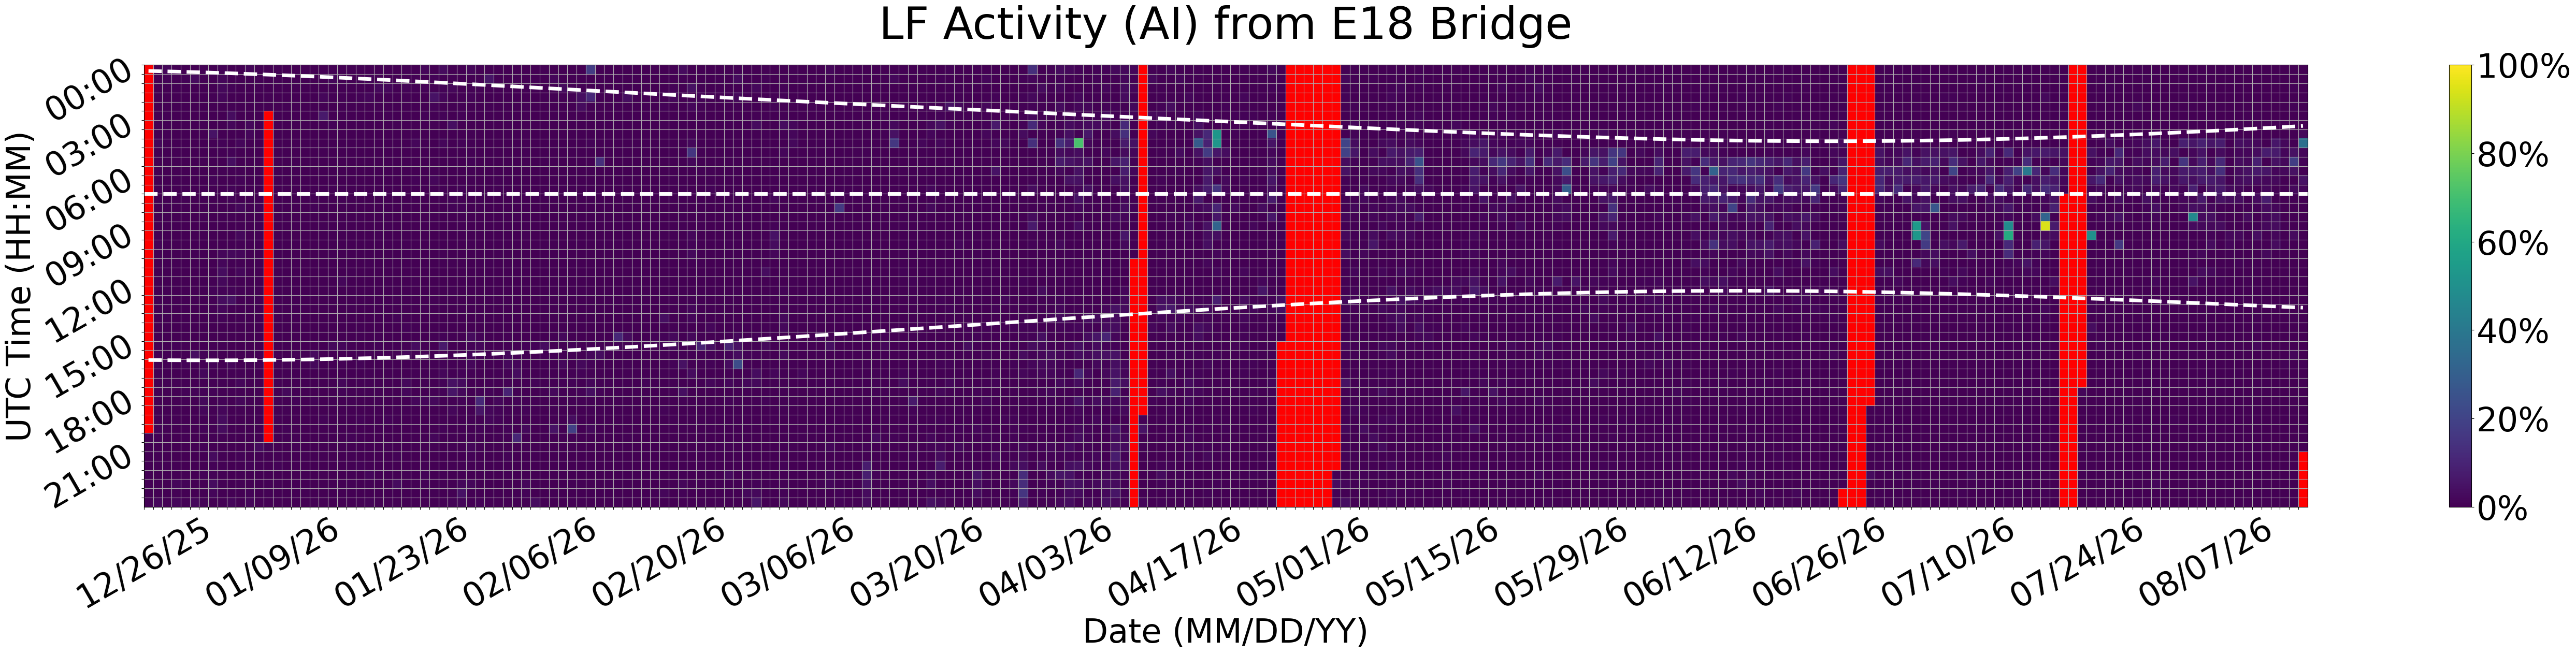

Source data for this figure (header and first rows):
Time (UTC), 12/26/25, 12/27/25, 12/28/25, 12/29/25, 12/30/25, 12/31/25, 01/01/26, 01/02/26, 01/03/26, 01/04/26, 01/05/26, 01/06/26, 01/07/26, 01/08/26, 01/09/26, 01/10/26, 01/11/26, 01/12/26, 01/13/26, 01/14/26, 01/15/26, 01/16/26, 01/17/26
00:00, , 0.0, 1.667, 0.0, 0.0, 0.0, 0.5556, 0.0, 1.111, 0.0, 0.0, 1.667, 0.5556, 0.0, 0.5556, 0.0, 0.0, 0.0, 0.0, 0.0, 0.0, 0.0, 0.5556
00:30, , 0.0, 1.111, 0.0, 1.111, 2.778, 0.5556, 0.0, 1.667, 0.0, 0.0, 0.0, 0.5556, 0.0, 0.5556, 0.0, 0.0, 0.0, 0.0, 0.0, 1.667, 0.0, 0.0
01:00, , 0.0, 0.0, 0.5556, 0.0, 0.0, 0.0, 0.0, 2.222, 1.111, 0.0, 0.0, 0.5556, 0.0, 0.0, 0.0, 0.0, 0.0, 0.0, 0.0, 0.0, 0.0, 0.0
01:30, , 0.0, 0.0, 0.0, 0.0, 0.0, 0.0, 0.5556, 1.667, 0.0, 0.0, 0.0, 0.0, 0.5556, 0.0, 0.0, 0.0, 0.0, 0.0, 1.667, 0.5556, 0.5556, 0.0
02:00, , 0.0, 0.0, 0.0, 0.0, 0.0, 0.0, 0.0, 0.0, 0.5556, 0.0, 0.0, 0.0, 0.0, 0.0, 0.5556, 0.0, 0.0, 0.0, 0.0, 0.0, 0.0, 0.0
02:30, , 0.0, 0.5556, 0.0, 0.0, 0.0, 0.0, 0.0, 0.0, 3.333, 0.0, 0.0, 0.0, , 0.0, 0.0, 0.0, 0.0, 0.5556, 6.667, 0.0, 0.0, 0.0
03:00, , 0.0, 0.5556, 0.0, 0.0, 0.0, 0.5556, 0.0, 0.0, 1.667, 0.0, 2.222, 0.0, , 0.0, 0.0, 0.0, 0.0, 0.0, 0.0, 1.111, 0.0, 0.0
03:30, , 0.0, 0.5556, 0.0, 0.0, 0.0, 0.0, 5.0, 0.0, 0.0, 0.0, 1.667, 0.0, , 0.0, 0.0, 0.0, 0.0, 0.0, 0.0, 0.0, 0.0, 0.0
04:00, , 1.667, 0.0, 0.0, 0.0, 0.0, 0.0, 0.5556, 1.111, 0.0, 1.667, 0.0, 0.0, , 0.0, 0.0, 0.0, 0.0, 0.0, 0.0, 0.0, 0.0, 0.0
04:30, , 0.0, 0.0, 0.0, 0.0, 0.0, 0.0, 0.0, 0.5556, 1.111, 0.0, 0.0, 0.0, , 0.0, 0.0, 0.0, 0.0, 0.0, 0.5556, 0.0, 0.0, 0.0
05:00, , 0.0, 0.0, 0.0, 0.0, 0.0, 0.5556, 0.0, 0.0, 3.889, 0.0, 0.0, 0.0, , 0.0, 0.0, 0.0, 0.0, 0.0, 0.0, 0.0, 0.0, 0.0
05:30, , 0.0, 0.0, 0.0, 0.0, 0.0, 0.0, 0.0, 0.5556, 0.5556, 0.5556, 0.0, 0.0, , 0.0, 0.0, 0.0, 0.0, 0.0, 0.0, 0.0, 0.0, 0.0
06:00, , 0.0, 0.0, 0.5556, 0.0, 0.0, 0.0, 1.111, 0.0, 0.0, 1.111, 0.0, 0.0, , 0.0, 0.0, 0.0, 0.0, 0.0, 0.0, 0.0, 0.0, 0.0
06:30, , 0.5556, 0.0, 0.0, 0.0, 0.0, 0.0, 0.0, 0.0, 1.111, 0.0, 0.0, 0.0, , 0.0, 0.0, 0.0, 0.0, 0.0, 0.0, 0.5556, 0.5556, 0.0
07:00, , 0.0, 0.0, 0.0, 0.5556, 0.0, 0.0, 0.0, 0.0, 1.111, 0.0, 0.0, 0.0, , 0.0, 0.0, 0.0, 0.0, 0.5556, 0.0, 0.0, 0.5556, 0.0
07:30, , 0.0, 0.0, 0.0, 0.0, 0.0, 0.0, 0.5556, 0.0, 0.5556, 2.222, 0.5556, 1.111, , 0.0, 0.0, 0.0, 0.0, 1.111, 0.0, 0.0, 0.0, 0.0
08:00, , 0.0, 0.0, 0.0, 0.0, 0.0, 0.5556, 0.0, 0.5556, 0.5556, 0.0, 0.0, 0.0, , 0.0, 0.0, 0.0, 0.0, 0.0, 0.0, 0.0, 0.0, 0.0
08:30, , 0.0, 0.0, 0.0, 0.0, 0.0, 0.0, 0.0, 0.0, 0.0, 0.5556, 0.0, 0.5556, , 0.0, 0.0, 0.0, 0.0, 0.0, 0.5556, 0.0, 0.0, 0.0
09:00, , 0.5556, 0.0, 0.0, 0.0, 0.0, 0.0, 0.0, 0.0, 0.0, 2.222, 0.0, 0.5556, , 0.0, 0.0, 0.0, 0.0, 0.0, 0.0, 0.0, 0.0, 0.0
09:30, , 1.111, 0.0, 0.0, 0.0, 0.0, 0.0, 0.0, 0.0, 0.0, 0.5556, 0.0, 0.0, , 0.0, 0.0, 0.0, 0.0, 0.0, 0.0, 0.0, 0.0, 0.0
10:00, , 0.0, 0.0, 0.0, 0.0, 0.5556, 0.0, 0.0, 1.667, 2.222, 1.667, 0.0, 0.0, , 0.0, 0.0, 0.0, 0.0, 0.0, 0.0, 0.5556, 0.0, 0.0
10:30, , 0.0, 0.0, 0.0, 0.0, 0.0, 0.0, 0.0, 1.667, 0.5556, 0.5556, 0.0, 0.5556, , 0.0, 0.0, 0.0, 0.0, 0.0, 0.0, 0.0, 0.0, 0.0
11:00, , 0.0, 0.0, 0.0, 0.0, 0.0, 0.0, 0.0, 3.333, 0.0, 1.667, 0.0, 0.0, , 0.0, 0.0, 0.0, 0.0, 0.0, 0.0, 0.0, 0.0, 0.5556
11:30, , 0.0, 0.0, 0.0, 0.0, 0.0, 0.0, 0.5556, 2.222, 0.5556, 0.0, 0.0, 0.0, , 0.0, 0.0, 0.0, 0.0, 0.0, 0.0, 0.0, 1.667, 0.0
12:00, , 0.0, 0.5556, 0.0, 0.0, 0.0, 0.0, 1.111, 1.111, 1.111, 0.5556, 0.0, 0.0, , 0.0, 0.0, 0.0, 0.0, 0.0, 0.0, 0.0, 0.0, 0.0
12:30, , 0.0, 0.0, 0.0, 0.0, 0.5556, 0.0, 0.5556, 3.333, 4.444, 0.0, 0.0, 0.5556, , 0.0, 0.0, 0.0, 0.0, 0.0, 0.0, 0.0, 0.0, 0.0
13:00, , 0.0, 0.0, 0.0, 0.0, 0.0, 0.0, 0.5556, 1.667, 0.0, 0.0, 0.0, 0.0, , 0.0, 0.0, 0.0, 0.0, 0.0, 0.0, 0.0, 0.0, 0.5556
13:30, , 0.0, 0.0, 0.0, 0.0, 0.0, 0.0, 0.5556, 1.111, 0.0, 0.5556, 0.0, 0.0, , 0.5556, 0.0, 0.0, 0.0, 0.0, 0.0, 0.0, 0.0, 0.0
14:00, , 0.0, 0.0, 0.0, 0.0, 0.0, 0.0, 0.0, 0.0, 0.0, 0.0, 0.0, 0.0, , 0.0, 0.0, 0.0, 0.0, 0.0, 0.0, 0.0, 0.0, 0.0
14:30, , 0.0, 0.0, 0.0, 0.0, 0.0, 0.0, 0.0, 0.0, 0.0, 0.0, 0.0, 0.0, , 0.0, 0.0, 0.0, 0.0, 0.0, 0.0, 0.0, 0.0, 0.0
15:00, , 1.111, 0.5556, 1.111, 0.5556, 0.0, 0.0, 0.5556, 0.5556, 0.0, 0.0, 0.0, 0.0, , 0.0, 0.5556, 0.0, 0.0, 0.0, 0.0, 2.222, 1.667, 0.5556
15:30, , 0.5556, 0.5556, 0.0, 0.5556, 3.889, 1.111, 0.5556, 0.0, 0.0, 0.0, 0.0, 0.5556, , 0.0, 0.0, 0.5556, 0.5556, 2.778, 0.0, 0.0, 0.0, 0.0
16:00, , 0.0, 0.0, 0.0, 1.111, 0.0, 0.0, 1.111, 0.0, 1.667, 0.0, 0.0, 0.0, , 0.0, 0.5556, 0.0, 0.0, 2.222, 0.0, 0.0, 0.5556, 0.0
16:30, , 0.5556, 0.0, 0.0, 0.0, 0.0, 2.222, 0.0, 0.0, 0.5556, 0.5556, 0.0, 0.0, , 0.0, 0.5556, 0.0, 0.0, 0.0, 0.0, 0.0, 0.0, 0.0
17:00, , 0.0, 0.5556, 0.5556, 0.5556, 0.0, 0.0, 0.5556, 0.5556, 0.0, 1.667, 0.0, 0.0, , 0.5556, 0.0, 0.0, 0.0, 0.0, 0.0, 0.0, 1.667, 0.0
17:30, , 0.5556, 0.5556, 0.0, 1.111, 1.111, 1.111, 1.111, 0.5556, 0.5556, 0.5556, 0.0, 0.5556, , 0.0, 2.222, 0.5556, 0.0, 0.0, 0.0, 0.0, 1.111, 0.5556
18:00, , 0.0, 0.0, 0.0, 0.5556, 0.0, 2.222, 0.0, 1.111, 0.0, 1.667, 0.5556, 0.0, , 0.5556, 0.0, 1.111, 0.0, 1.111, 0.0, 0.5556, 0.0, 0.5556
18:30, , 0.0, 0.0, 0.5556, 0.0, 0.0, 1.667, 0.5556, 1.667, 0.0, 0.5556, 0.0, 0.0, , 0.0, 0.5556, 0.0, 0.0, 0.0, 0.0, 0.0, 0.0, 0.0
19:00, , 0.0, 0.0, 0.5556, 0.0, 0.0, 0.5556, 0.5556, 2.778, 0.0, 0.0, 0.0, 0.0, , 0.5556, 0.0, 0.0, 0.0, 0.0, 1.111, 0.0, 0.0, 0.0
19:30, , 1.111, 0.5556, 0.0, 0.5556, 0.0, 1.111, 0.5556, 2.778, 0.0, 0.0, 0.0, 0.0, , 0.0, 1.111, 0.0, 0.0, 0.0, 0.0, 0.0, 0.0, 0.0
20:00, 0.0, 1.111, 0.0, 0.0, 0.5556, 0.0, 0.0, 0.5556, 0.5556, 0.0, 0.0, 0.0, 0.0, , 0.0, 0.5556, 0.5556, 0.0, 0.0, 0.0, 0.0, 0.0, 1.111
20:30, 0.0, 0.0, 0.0, 0.0, 0.0, 0.5556, 1.111, 0.0, 0.0, 0.0, 0.0, 0.0, 2.778, 0.5556, 0.0, 0.0, 0.5556, 0.0, 0.0, 0.0, 0.0, 0.0, 0.0
21:00, 0.0, 0.5556, 0.0, 0.0, 0.0, 0.0, 0.0, 2.778, 0.5556, 0.0, 1.111, 0.0, 0.5556, 0.0, 0.5556, 0.0, 0.0, 0.5556, 0.5556, 0.5556, 0.0, 0.0, 0.5556
21:30, 0.0, 0.5556, 0.5556, 0.5556, 0.0, 0.0, 0.0, 1.111, 0.5556, 0.0, 0.5556, 1.111, 0.5556, 0.0, 1.111, 0.0, 0.0, 0.0, 0.0, 0.0, 0.0, 0.0, 0.5556
22:00, 0.0, 0.0, 0.0, 0.5556, 0.5556, 0.0, 1.111, 1.111, 0.5556, 0.0, 0.5556, 0.0, 0.0, 0.0, 0.0, 0.0, 0.0, 0.0, 0.0, 0.5556, 0.0, 0.0, 0.5556
22:30, 0.0, 0.0, 0.0, 1.667, 1.111, 0.0, 0.0, 3.333, 0.5556, 0.0, 0.5556, 0.0, 0.0, 0.5556, 0.5556, 0.0, 0.0, 0.0, 0.0, 0.0, 0.0, 0.0, 0.5556
23:00, 0.0, 0.0, 0.0, 0.5556, 0.0, 0.0, 0.5556, 1.667, 0.0, 0.0, 0.0, 1.111, 0.0, 0.5556, 0.0, 0.0, 0.0, 0.5556, 0.0, 0.0, 0.0, 0.0, 0.0
23:30, 0.5556, 1.667, 0.0, 1.667, 0.5556, 2.222, 1.111, 0.0, 0.5556, 1.667, 0.0, 1.667, 0.0, 0.0, 0.0, 0.0, 0.0, 0.0, 0.5556, 0.0, 0.0, 0.0, 0.0
